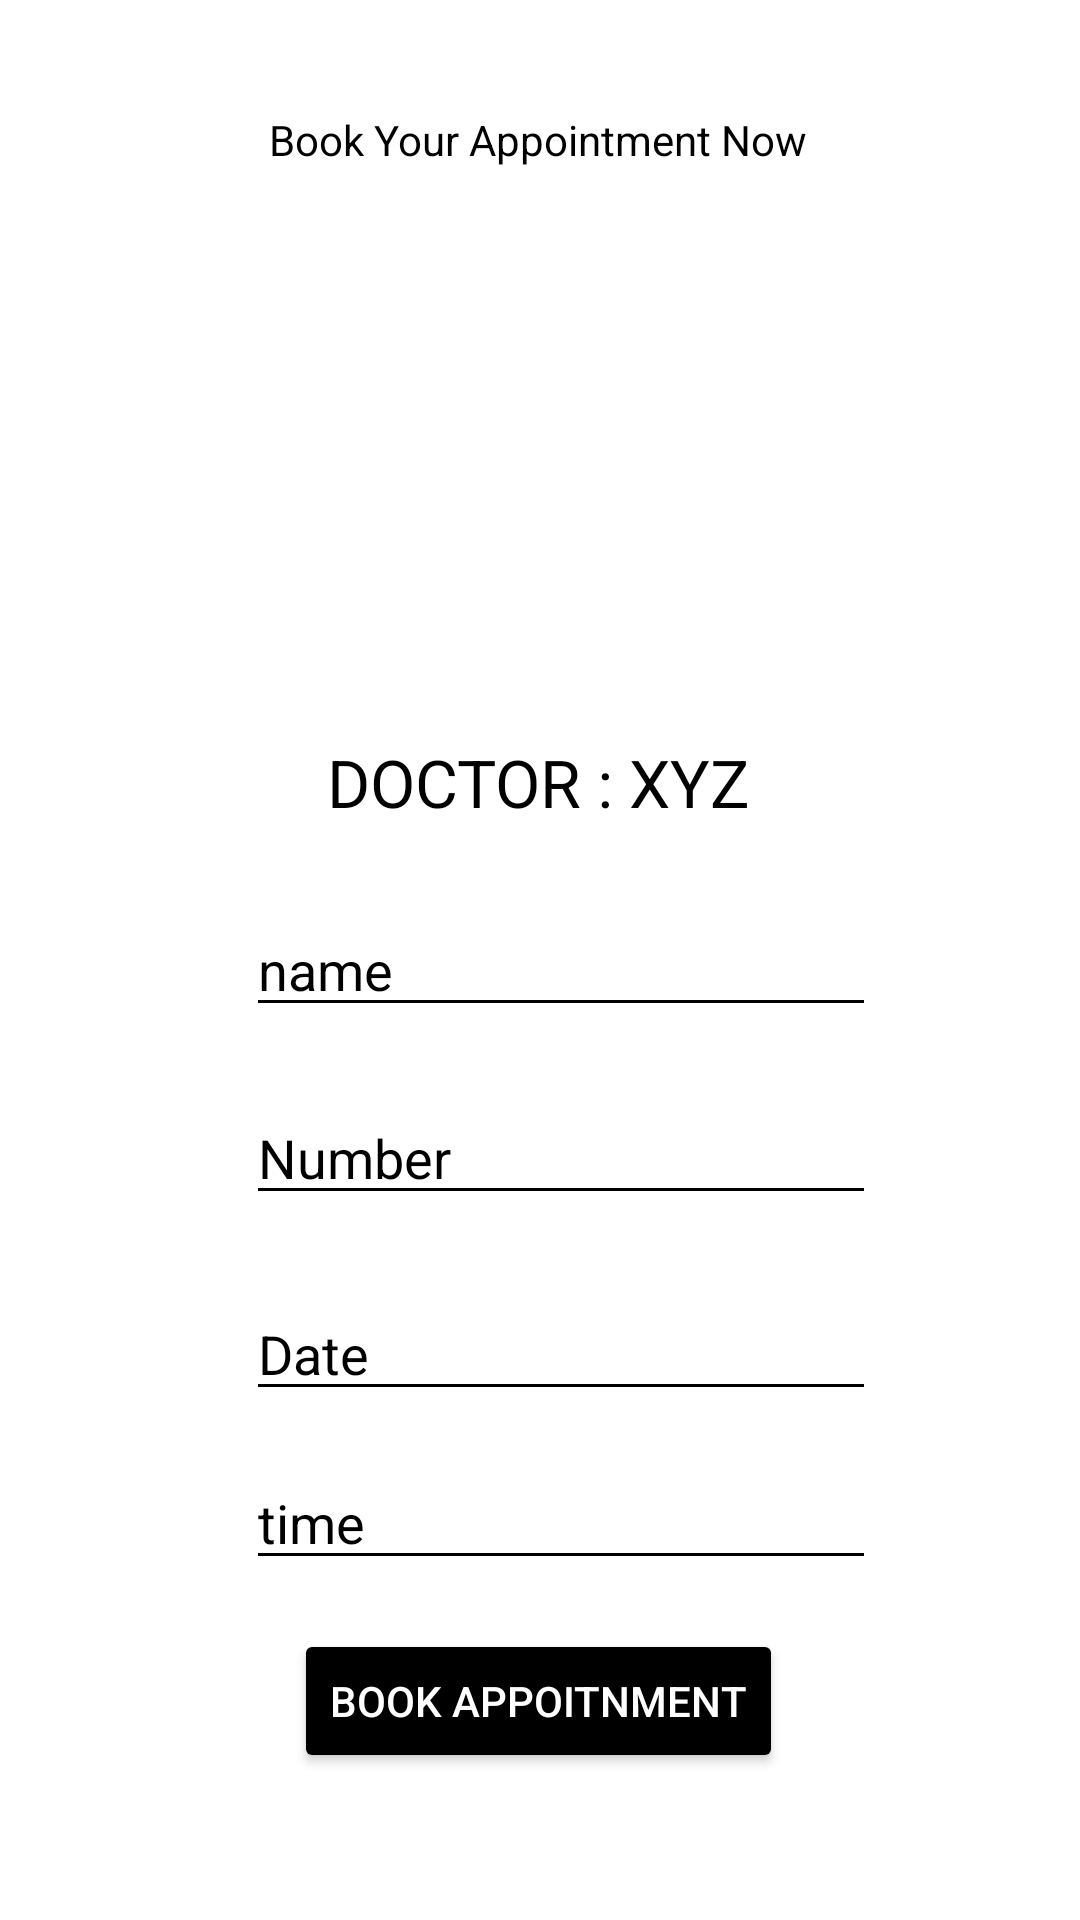

Android layout source for this screen:
<!-- AndroidManifest.xml: application theme Theme.OptiiMind -->
<!-- res/layout/activity_book_appointment.xml -->
<?xml version="1.0" encoding="utf-8"?>
<androidx.constraintlayout.widget.ConstraintLayout xmlns:android="http://schemas.android.com/apk/res/android"
    xmlns:app="http://schemas.android.com/apk/res-auto"
    xmlns:tools="http://schemas.android.com/tools"
    android:layout_width="match_parent"
    android:layout_height="match_parent"
    tools:context=".BookAppointment"
    android:background="#FFFFFF"

    >

    <ImageView
        android:id="@+id/imageView"
        android:layout_width="292dp"
        android:layout_height="352dp"
        app:layout_constraintBottom_toBottomOf="parent"
        app:layout_constraintEnd_toEndOf="parent"
        app:layout_constraintHorizontal_bias="0.495"
        app:layout_constraintStart_toStartOf="parent"
        app:layout_constraintTop_toTopOf="parent"
        app:layout_constraintVertical_bias="0.01"
        app:srcCompat="@drawable/drawable" />

    <EditText
        android:id="@+id/aname"
        android:layout_width="wrap_content"
        android:layout_height="wrap_content"
        android:ems="10"
        android:hint="name"
        android:inputType="textPersonName"
        app:layout_constraintBottom_toBottomOf="parent"
        app:layout_constraintEnd_toEndOf="parent"
        app:layout_constraintHorizontal_bias="0.547"
        app:layout_constraintStart_toStartOf="parent"
        app:layout_constraintTop_toTopOf="@+id/imageView"
        android:textColor="#000"
        android:backgroundTint="#000000"
        android:textColorHint="@android:color/black"
        />

    <EditText
        android:id="@+id/anumber"
        android:layout_width="wrap_content"
        android:layout_height="wrap_content"
        android:ems="10"
        android:hint="Number"
        android:inputType="phone"
        app:layout_constraintBottom_toBottomOf="parent"
        app:layout_constraintEnd_toEndOf="parent"
        app:layout_constraintHorizontal_bias="0.547"
        app:layout_constraintStart_toStartOf="parent"
        app:layout_constraintTop_toBottomOf="@+id/aname"
        app:layout_constraintVertical_bias="0.083"
        android:textColor="#000"
        android:backgroundTint="#000000"
        android:textColorHint="@android:color/black"

        />

    <EditText
        android:id="@+id/adate"
        android:layout_width="wrap_content"
        android:layout_height="wrap_content"
        android:layout_marginTop="24dp"
        android:ems="10"
        android:hint="Date"
        android:inputType="date"
        app:layout_constraintEnd_toEndOf="parent"
        app:layout_constraintHorizontal_bias="0.547"
        app:layout_constraintStart_toStartOf="parent"
        app:layout_constraintTop_toBottomOf="@+id/anumber"
        android:textColor="#000"
        android:backgroundTint="#000000"
        android:textColorHint="@android:color/black"

        />

    <EditText
        android:id="@+id/atime"
        android:layout_width="wrap_content"
        android:layout_height="wrap_content"
        android:ems="10"
        android:hint="time"
        android:inputType="time"
        app:layout_constraintBottom_toBottomOf="parent"
        app:layout_constraintEnd_toEndOf="parent"
        app:layout_constraintHorizontal_bias="0.547"
        app:layout_constraintStart_toStartOf="parent"
        app:layout_constraintTop_toBottomOf="@+id/adate"
        app:layout_constraintVertical_bias="0.116"
        android:textColor="#000"
        android:backgroundTint="#000000"
        android:textColorHint="@android:color/black"
        />

    <Button
        android:id="@+id/bappoint"
        android:layout_width="wrap_content"
        android:layout_height="wrap_content"
        android:text="Book Appoitnment"
        app:layout_constraintBottom_toBottomOf="parent"
        app:layout_constraintEnd_toEndOf="parent"
        app:layout_constraintHorizontal_bias="0.497"
        app:layout_constraintStart_toStartOf="parent"
        app:layout_constraintTop_toBottomOf="@+id/atime"
        app:layout_constraintVertical_bias="0.252"
        android:textColor="#FFFFFF"
        android:backgroundTint="#000000"

        />

    <TextView
        android:id="@+id/textView4"
        android:layout_width="wrap_content"
        android:layout_height="wrap_content"
        android:text="Doctor : XYZ"
        android:textColor="#000"
        android:textAppearance="@style/TextAppearance.AppCompat.Large"
        app:layout_constraintBottom_toBottomOf="parent"
        app:layout_constraintEnd_toEndOf="parent"
        app:layout_constraintHorizontal_bias="0.498"
        app:layout_constraintStart_toStartOf="parent"
        app:layout_constraintTop_toTopOf="parent"
        app:layout_constraintVertical_bias="0.403"
        app:textAllCaps="true"

        />

    <TextView
        android:id="@+id/textView9"
        android:layout_width="wrap_content"
        android:layout_height="wrap_content"
        android:text="Book Your Appointment Now"
        android:textColor= "#000"
        app:layout_constraintBottom_toBottomOf="parent"
        app:layout_constraintEnd_toEndOf="parent"
        app:layout_constraintHorizontal_bias="0.497"
        app:layout_constraintStart_toStartOf="parent"
        app:layout_constraintTop_toTopOf="@+id/imageView"
        app:layout_constraintVertical_bias="0.055" />

</androidx.constraintlayout.widget.ConstraintLayout>
<!-- resources referenced by this layout -->
<resources>
  <style name="Theme.OptiiMind" parent="Theme.MaterialComponents.DayNight.DarkActionBar">
          
          <item name="colorPrimary">@color/purple_500</item>
          <item name="colorPrimaryVariant">@color/purple_700</item>
          <item name="colorOnPrimary">@color/white</item>
          
          <item name="colorSecondary">@color/teal_200</item>
          <item name="colorSecondaryVariant">@color/teal_700</item>
          <item name="colorOnSecondary">@color/black</item>
          
          <item name="android:statusBarColor" tools:targetApi="l">?attr/colorPrimaryVariant</item>
          
      </style>
  <!-- not gathered from this repository: default colours our renderer supplied (Android Studio template values) -->
  <color name="purple_500">#FF6200EE</color>
  <color name="purple_700">#FF3700B3</color>
  <color name="teal_200">#FF03DAC5</color>
  <color name="teal_700">#FF018786</color>
  <color name="black">#FF000000</color>
  <color name="white">#FFFFFFFF</color>
</resources>
